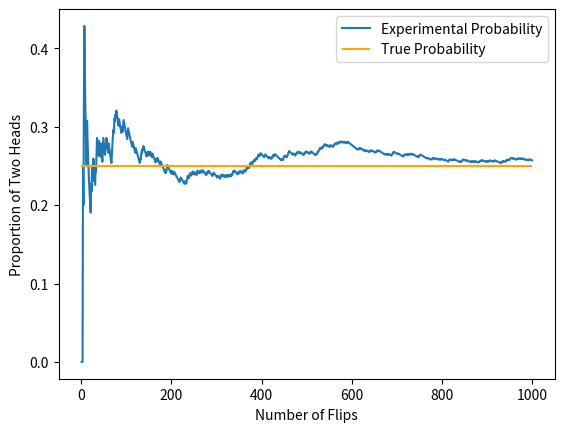

Write the Python code that produced this figure.
import matplotlib.pyplot as plt
import numpy as np

def coin_flip_experiment():
    # defining our two coins as lists
    coin1 = ['Heads', 'Tails']
    coin2 = ['Heads', 'Tails']

    # "flipping" both coins randomly
    coin1_result = np.random.choice(coin1)
    coin2_result = np.random.choice(coin2)

    # checking if both flips are heads
    if coin1_result == 'Heads' and coin2_result == 'Heads':
        return 1
    else:
        return 0


# how many times we run the experiment
num_trials = 1000
prop = []
flips = []
# keep track of the number of times heads pops up twice
two_heads_counter = 0

# perform the experiment five times
for flip in range(num_trials):
    # if both coins are heads add 1 to the counter
    two_heads_counter += coin_flip_experiment()
    # keep track of the proportion of two heads at each flip
    prop.append(two_heads_counter / (flip + 1))
    # keep a list for number of flips
    flips.append(flip + 1)

# plot all flips and proportion of two heads
plt.plot(flips, prop, label='Experimental Probability')
plt.xlabel('Number of Flips')
plt.ylabel('Proportion of Two Heads')

plt.hlines(0.25, 0, num_trials, colors='orange', label='True Probability')
plt.legend()

plt.show()